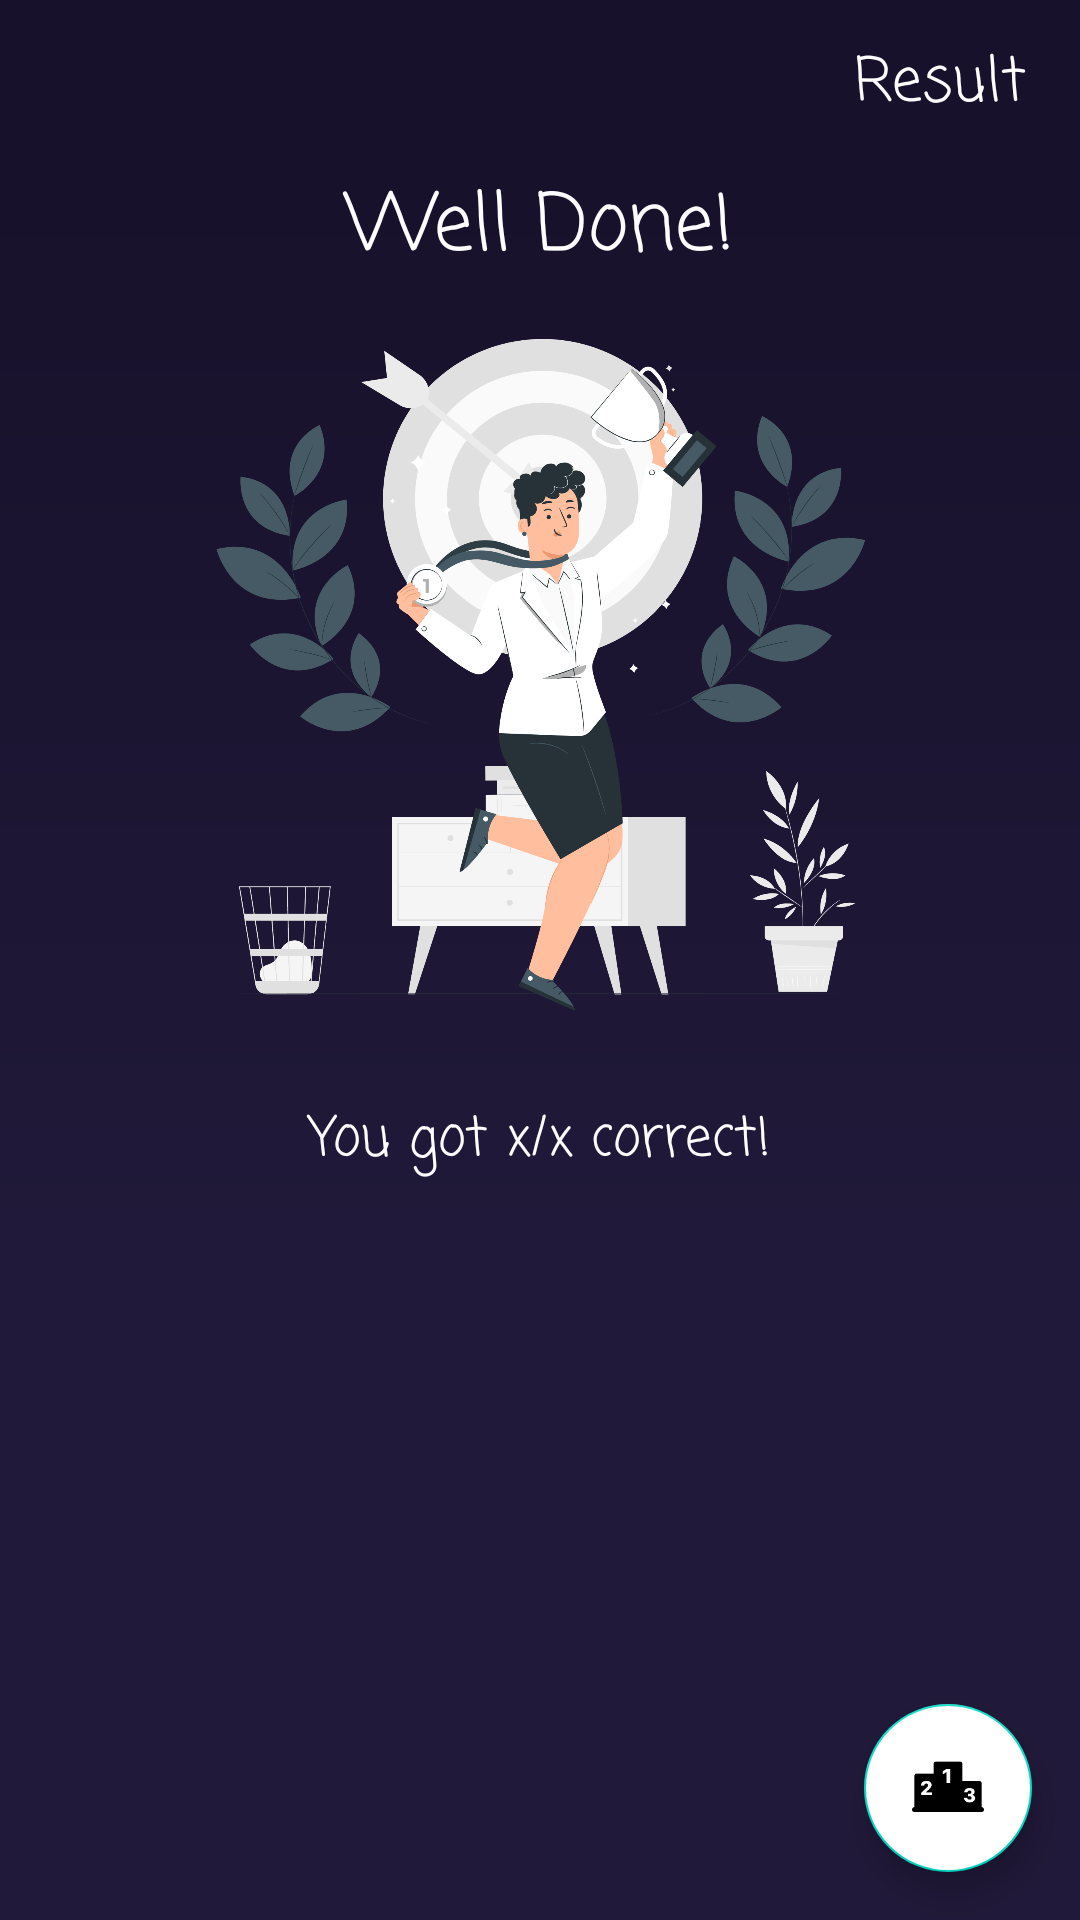

This screen was rendered from an Android layout file. Write that file and the resources it references.
<!-- AndroidManifest.xml: application theme Theme.KnowledgeRealm -->
<!-- res/layout/activity_result.xml -->
<?xml version="1.0" encoding="utf-8"?>
<androidx.constraintlayout.widget.ConstraintLayout xmlns:android="http://schemas.android.com/apk/res/android"
    xmlns:app="http://schemas.android.com/apk/res-auto"
    xmlns:tools="http://schemas.android.com/tools"
    android:layout_width="match_parent"
    android:layout_height="match_parent"
    android:background="@color/colorPrimaryDark"
    tools:context=".ResultActivity">

    <androidx.appcompat.widget.Toolbar
        android:id="@+id/toolbar"
        android:layout_width="match_parent"
        android:layout_height="?attr/actionBarSize"
        android:background="?attr/colorPrimary"
        android:outlineAmbientShadowColor="@color/white"
        tools:ignore="MissingConstraints,UnusedAttribute">

        
        <ImageButton
            android:id="@+id/back_btn"
            android:layout_width="wrap_content"
            android:layout_height="wrap_content"
            android:layout_gravity="start"
            android:background="?attr/selectableItemBackgroundBorderless"
            android:contentDescription="@string/button_to_go_to_home_screen"
            android:src="@drawable/back_btn" />

        
        <TextView
            android:id="@+id/toolbar_text_window"
            android:layout_width="wrap_content"
            android:layout_height="wrap_content"
            android:layout_gravity="end"
            android:layout_marginEnd="18dp"
            android:fontFamily="casual"
            android:gravity="end"
            android:text="@string/result"
            android:textColor="@android:color/white"
            android:textSize="20sp" />

    </androidx.appcompat.widget.Toolbar>

    <LinearLayout
        android:id="@+id/gradient_result_layout"
        android:layout_width="match_parent"
        android:layout_height="wrap_content"
        android:background="@drawable/result_gradient_bg"
        android:gravity="center"
        android:orientation="vertical"
        app:layout_constraintEnd_toEndOf="parent"
        app:layout_constraintStart_toStartOf="parent"
        app:layout_constraintTop_toBottomOf="@+id/toolbar">

        <LinearLayout
            android:id="@+id/congratulate_for_text_layout"
            android:layout_width="350dp"
            android:layout_height="wrap_content"
            android:orientation="horizontal"
            app:layout_constraintEnd_toEndOf="parent"
            app:layout_constraintStart_toStartOf="parent"
            app:layout_constraintTop_toBottomOf="@+id/toolbar">

            <androidx.constraintlayout.widget.ConstraintLayout
                android:layout_width="match_parent"
                android:layout_height="wrap_content">

                <TextView
                    android:id="@+id/congratulate_text"
                    android:layout_width="match_parent"
                    android:layout_height="wrap_content"
                    android:fontFamily="casual"
                    android:gravity="center"
                    android:text="@string/well_done"
                    android:textColor="@color/white"
                    android:textSize="26sp"
                    app:layout_constraintBottom_toBottomOf="parent" />

            </androidx.constraintlayout.widget.ConstraintLayout>
        </LinearLayout>

        <LinearLayout
            android:id="@+id/congratulate_for_image_layout"
            android:layout_width="250dp"
            android:layout_height="250dp"
            android:orientation="horizontal"
            app:layout_constraintEnd_toEndOf="parent"
            app:layout_constraintStart_toStartOf="parent"
            app:layout_constraintTop_toBottomOf="@+id/congratulate_layout">

            <ImageView
                android:id="@+id/congratulate_image"
                android:layout_width="wrap_content"
                android:layout_height="wrap_content"
                app:srcCompat="@drawable/result_achievement"
                android:importantForAccessibility="no" />
        </LinearLayout>

        <LinearLayout
            android:id="@+id/congratulate_for_text_score_layout"
            android:layout_width="350dp"
            android:layout_height="wrap_content"
            android:orientation="horizontal"
            app:layout_constraintEnd_toEndOf="parent"
            app:layout_constraintStart_toStartOf="parent"
            app:layout_constraintTop_toBottomOf="@+id/congratulate_for_image_layout"
            tools:ignore="MissingConstraints">


            <TextView
                android:id="@+id/congratulate_text_score"
                android:layout_width="match_parent"
                android:layout_height="69dp"
                android:fontFamily="casual"
                android:gravity="center|center_vertical"
                android:text="@string/you_got_x_x_correct"
                android:textColor="@color/white"
                android:textSize="18sp" />
        </LinearLayout>

    </LinearLayout>

    <com.google.android.material.floatingactionbutton.FloatingActionButton
        android:id="@+id/leaderboard_btn"
        android:layout_width="wrap_content"
        android:layout_height="wrap_content"
        android:layout_marginEnd="16dp"
        android:layout_marginBottom="16dp"
        android:backgroundTint="@color/white"
        android:clickable="true"
        android:contentDescription="@string/button_to_go_to_leaderboard"
        android:focusable="true"
        app:fabSize="normal"
        app:layout_constraintBottom_toBottomOf="parent"
        app:layout_constraintEnd_toEndOf="parent"
        app:srcCompat="@drawable/icons8_leaderboard_120___" />

    <LinearLayout
        android:id="@+id/users_rank_layout"
        android:layout_width="match_parent"
        android:layout_height="50dp"
        android:layout_margin="20sp"
        android:background="@drawable/result_leaderboard_bg"
        android:visibility="gone"
        app:layout_constraintEnd_toEndOf="parent"
        app:layout_constraintStart_toStartOf="parent"
        app:layout_constraintTop_toBottomOf="@+id/gradient_result_layout">

        <ImageView
            android:layout_width="wrap_content"
            android:layout_height="wrap_content"
            android:layout_gravity="center_vertical"
            android:layout_marginStart="16dp"
            android:src="@drawable/icons8_best_seller_90___"
            tools:ignore="ContentDescription" />

        <TextView
            android:id="@+id/users_rank_text"
            android:layout_width="match_parent"
            android:layout_height="wrap_content"
            android:layout_gravity="end|center_vertical"
            android:layout_marginStart="8dp"
            android:textColor="@color/white"
            android:textSize="16sp" />
    </LinearLayout>


</androidx.constraintlayout.widget.ConstraintLayout>
<!-- resources referenced by this layout -->
<resources>
  <color name="colorPrimaryDark">#201939</color>
  <color name="white">#FFFFFFFF</color>
  <!-- drawable icons8_best_seller_90___: png bitmap (drawable-xxhdpi, 2086 bytes) -->
  <!-- drawable icons8_leaderboard_120___: png bitmap (drawable-xxxhdpi, 1302 bytes) -->
  <!-- drawable result_achievement: png bitmap (drawable, 434413 bytes) -->
  <!-- drawable result_gradient_bg (drawable) -->
  <shape xmlns:android="http://schemas.android.com/apk/res/android"
      android:shape="rectangle">
  
      <solid android:color="@color/colorPrimary" />
  
     <gradient
          android:startColor="@color/colorPrimaryDark"
          android:endColor="@color/colorPrimary"
          android:angle="90" />
  
  </shape>
  <!-- drawable result_leaderboard_bg (drawable) -->
  <shape xmlns:android="http://schemas.android.com/apk/res/android"
      android:shape="rectangle">
  
      <solid android:color="@color/colorPrimary" />
  
      <corners android:radius="16dp" />
  
      <padding
          android:bottom="4dp"
          android:left="4dp"
          android:right="4dp"
          android:top="4dp" />
  
      <stroke
          android:width="2dp"
          android:color="@color/white" />
  
      <corners android:radius="16dp" />
  
  </shape>
  <string name="button_to_go_to_home_screen">Button to go to home screen</string>
  <string name="button_to_go_to_leaderboard">Button to go to leaderboard</string>
  <string name="result">Result</string>
  <string name="well_done">Well Done!</string>
  <string name="you_got_x_x_correct">You got x/x correct!</string>
  <style name="Theme.KnowledgeRealm" parent="Theme.MaterialComponents.DayNight.NoActionBar">
          
          <item name="colorPrimary">@color/colorPrimary</item>
          <item name="colorPrimaryVariant">@color/colorPrimary</item>
          <item name="colorOnPrimary">@color/white</item>
          
          <item name="colorSecondary">@color/teal_200</item>
          <item name="colorSecondaryVariant">@color/teal_700</item>
          <item name="colorOnSecondary">@color/black</item>
          
          <item name="android:statusBarColor">?attr/colorPrimaryVariant</item>
          
      </style>
  <color name="colorPrimary">#17112b</color>
  <color name="teal_200">#FF03DAC5</color>
  <color name="teal_700">#FF018786</color>
  <color name="black">#FF000000</color>
</resources>
